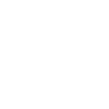
t = 0.00 s
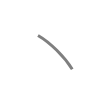
t = 0.50 s
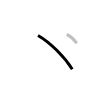
t = 1.25 s
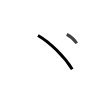
t = 1.75 s
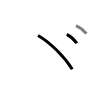
t = 2.50 s
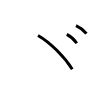
t = 3.00 s

The animated SVG that drew these frames (rendered in a browser with its animation timeline set to each time). Animation: 3 SMIL elements (animate=3); one cycle of 3.00 s.

<svg width="109px" height="109px" viewBox="0 0 px 109px" xmlns="http://www.w3.org/2000/svg" xmlns:xlink="http://www.w3.org/1999/xlink" xml:space="preserve" version="1.1"  baseProfile="full">
<path d="M38,35.44c12.15,6.96,26.51,21.39,34.25,33.81" style="fill:none;stroke:black;stroke-width:3;opacity:0">
  <animate attributeType="CSS" attributeName="opacity" from="0" to="1" begin="0s" dur="1s" repeatCount="Indefinite" fill="freeze" />
</path>
<path d="M66.76,34.43c3.56,1.82,7.76,5.58,10.02,8.82" style="fill:none;stroke:black;stroke-width:3;opacity:0">
  <animate attributeType="CSS" attributeName="opacity" from="0" to="1" begin="1s" dur="1s" repeatCount="Indefinite" fill="freeze" />
</path>
<path d="M76.01,25.61c3.7,1.66,8.06,5.09,10.41,8.05" style="fill:none;stroke:black;stroke-width:3;opacity:0">
  <animate attributeType="CSS" attributeName="opacity" from="0" to="1" begin="2s" dur="1s" repeatCount="Indefinite" fill="freeze" />
</path>
</svg>
